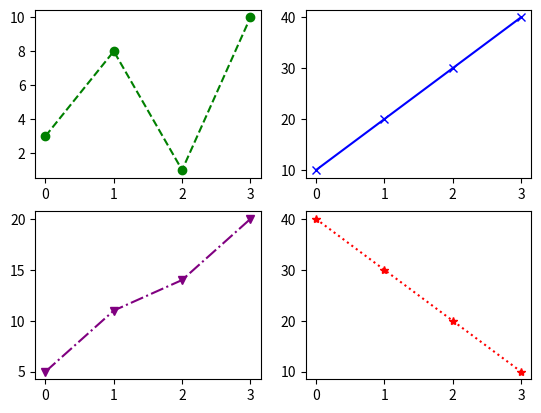

Source code (Python):
import matplotlib.pyplot as plt
import numpy as np

#plot 1:
x = np.array([0, 1, 2, 3])
y = np.array([3, 8, 1, 10])

plt.subplot(2, 2, 1)
plt.plot(x, y, color='green', marker='o', linestyle='--')

#plot 2:
x = np.array([0, 1, 2, 3])
y = np.array([10, 20, 30, 40])

plt.subplot(2, 2, 2)
plt.plot(x, y, color='blue', marker='x', linestyle='-')

#plot 3:
x = np.array([0, 1, 2, 3])
y = np.array([5, 11, 14, 20])

plt.subplot(2, 2, 3)
plt.plot(x, y, color='purple', marker='v', linestyle='-.')

#plot 4:
x = np.array([0, 1, 2, 3])
y = np.array([40, 30, 20, 10])

plt.subplot(2, 2, 4)
plt.plot(x, y, color='red', marker='*', linestyle=':')


plt.show()


